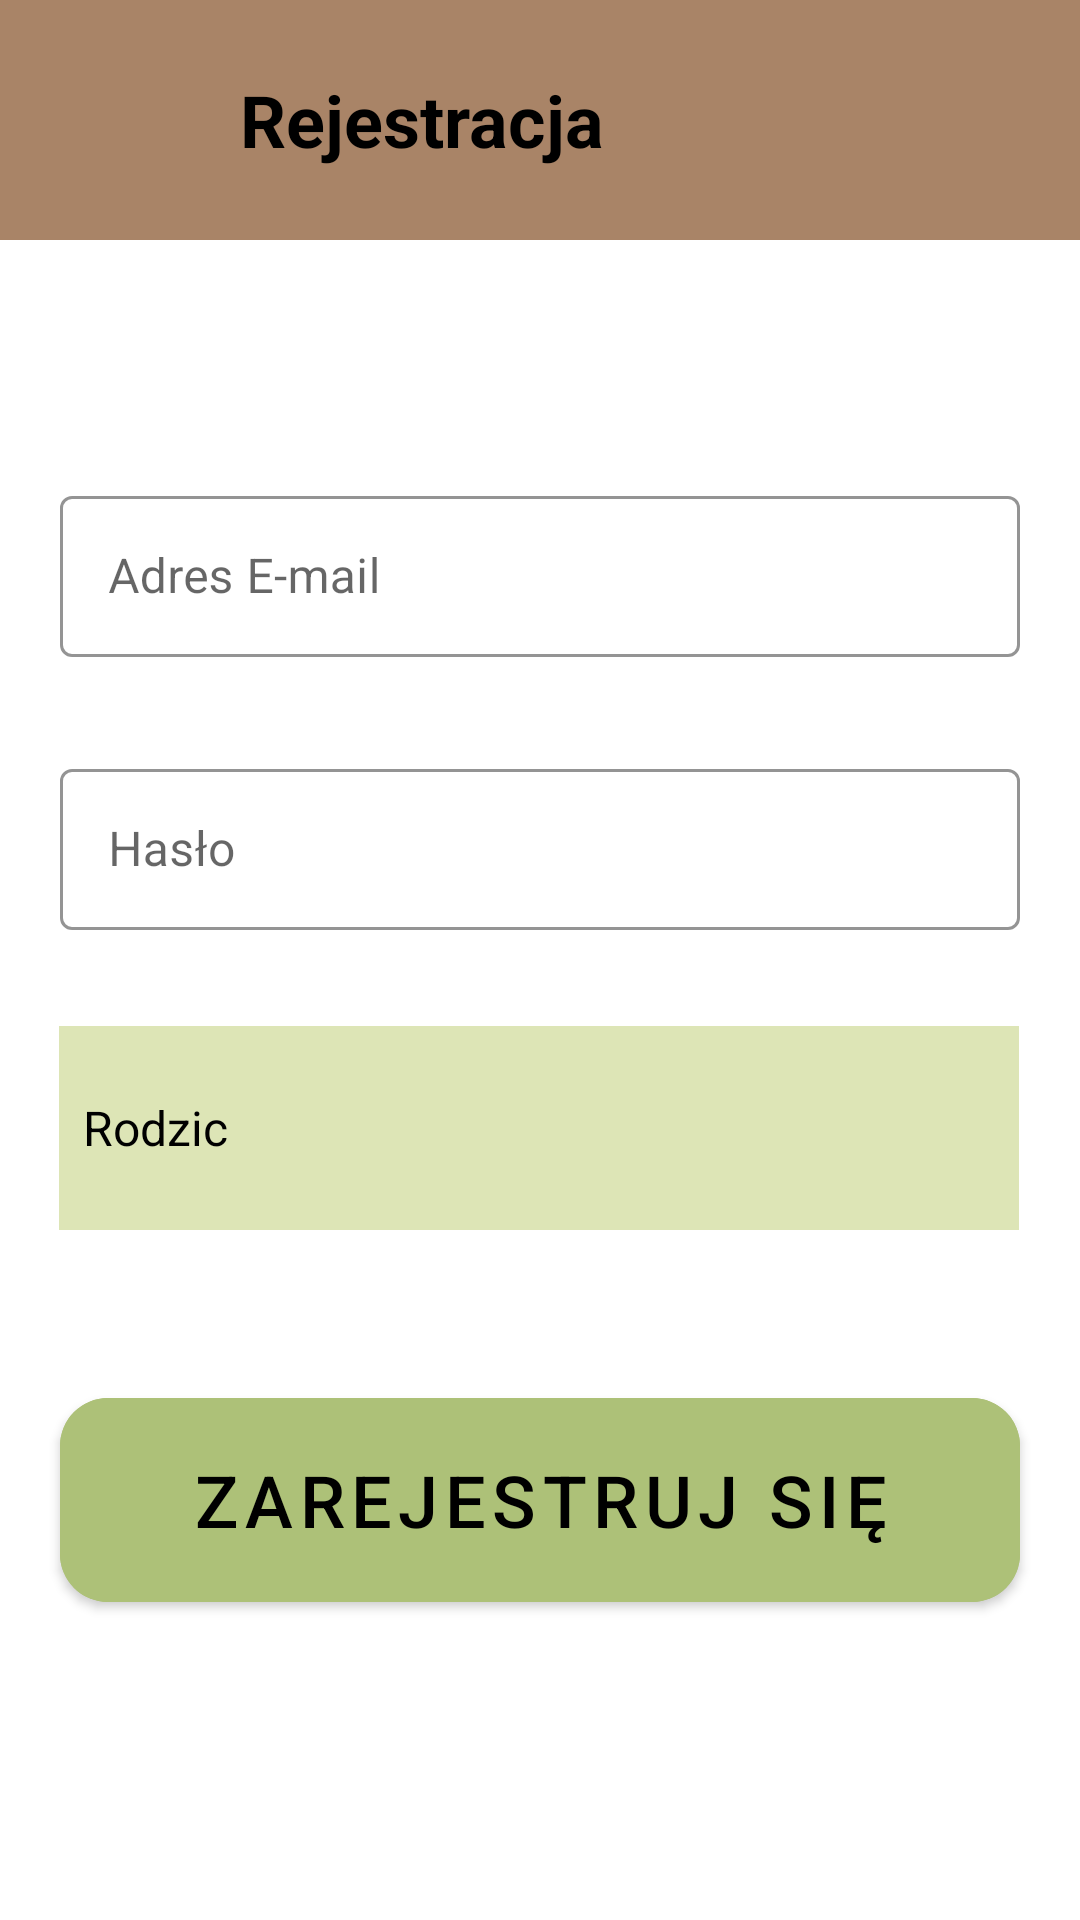

Android layout source for this screen:
<!-- AndroidManifest.xml: application theme AppTheme -->
<!-- res/layout/activity_register.xml -->
<?xml version="1.0" encoding="utf-8"?>
<androidx.constraintlayout.widget.ConstraintLayout xmlns:android="http://schemas.android.com/apk/res/android"
    xmlns:app="http://schemas.android.com/apk/res-auto"
    xmlns:tools="http://schemas.android.com/tools"
    android:layout_width="match_parent"
    android:layout_height="match_parent">

    
    <LinearLayout
        android:id="@+id/header"
        android:layout_width="match_parent"
        android:layout_height="wrap_content"
        android:background="@color/brown"
        android:gravity="center_vertical"
        android:orientation="horizontal"
        android:padding="16dp"
        app:layout_constraintEnd_toEndOf="parent"
        app:layout_constraintStart_toStartOf="parent"
        app:layout_constraintTop_toTopOf="parent">

        <ImageView
            android:id="@+id/logo"
            android:layout_width="48dp"
            android:layout_height="48dp"
            android:layout_marginEnd="16dp"
            android:contentDescription="@string/logo_hint"
            android:src="@drawable/pea" />

        <TextView
            android:id="@+id/title"
            android:layout_width="wrap_content"
            android:layout_height="wrap_content"
            android:text="@string/register_title"
            android:textColor="@android:color/black"
            android:textSize="24sp"
            android:textStyle="bold" />
    </LinearLayout>

    <com.google.android.material.textfield.TextInputLayout
        android:id="@+id/email_input"
        android:layout_width="320dp"
        android:layout_height="wrap_content"
        app:layout_constraintTop_toBottomOf="@id/header"
        app:layout_constraintStart_toStartOf="parent"
        app:layout_constraintEnd_toEndOf="parent"
        android:layout_marginTop="80dp"
        style="@style/Widget.MaterialComponents.TextInputLayout.OutlinedBox"
        app:hintTextColor="@color/black"
        app:boxStrokeColor="@color/black">

        <com.google.android.material.textfield.TextInputEditText
            android:id="@+id/editTextTextEmailAddress2"
            android:layout_width="320dp"
            android:layout_height="wrap_content"
            android:hint="@string/email_hint"
            android:inputType="textEmailAddress"
            android:padding="16dp" />

    </com.google.android.material.textfield.TextInputLayout>

    <com.google.android.material.textfield.TextInputLayout
        android:id="@+id/password_input"
        android:layout_width="320dp"
        android:layout_height="wrap_content"
        app:layout_constraintTop_toBottomOf="@id/email_input"
        app:layout_constraintStart_toStartOf="parent"
        app:layout_constraintEnd_toEndOf="parent"
        android:layout_marginTop="32dp"
        style="@style/Widget.MaterialComponents.TextInputLayout.OutlinedBox"
        app:hintTextColor="@color/black"
        app:boxStrokeColor="@color/black">

        <com.google.android.material.textfield.TextInputEditText
            android:id="@+id/editTextTextPassword"
            android:layout_width="320dp"
            android:layout_height="wrap_content"
            android:hint="@string/password_hint"
            android:inputType="textPassword"
            android:padding="16dp" />

    </com.google.android.material.textfield.TextInputLayout>

    <Spinner
        android:id="@+id/roleSpinner"
        android:layout_width="320dp"
        android:layout_height="68dp"
        android:layout_marginTop="32dp"
        android:background="@color/white"
        android:backgroundTint="#DDE5B6"
        android:entries="@array/spinner_role"
        app:layout_constraintEnd_toEndOf="parent"
        app:layout_constraintHorizontal_bias="0.494"
        app:layout_constraintStart_toStartOf="parent"
        app:layout_constraintTop_toBottomOf="@id/password_input"
        android:contentDescription="@string/role_spinner_description"/>

    <com.google.android.material.button.MaterialButton
        android:id="@+id/loginButton"
        android:layout_width="320dp"
        android:layout_height="80dp"
        android:layout_marginStart="32dp"
        android:layout_marginTop="50dp"
        android:layout_marginEnd="32dp"
        android:backgroundTint="@color/green"
        android:text="@string/register_button"
        android:textColor="@android:color/black"
        android:textSize="24sp"
        app:cornerRadius="16dp"
        app:iconGravity="textStart"
        app:iconPadding="8dp"
        app:layout_constraintTop_toBottomOf="@id/roleSpinner"
        app:layout_constraintStart_toStartOf="parent"
        app:layout_constraintEnd_toEndOf="parent" />
</androidx.constraintlayout.widget.ConstraintLayout>
<!-- resources referenced by this layout -->
<resources>
  <string-array name="spinner_role">
          <item>Rodzic</item>
          <item>Dziecko</item>
      </string-array>
  <color name="black">#FF000000</color>
  <color name="brown">#A98467</color>
  <color name="green">#ADC178</color>
  <color name="white">#FFFFFFFF</color>
  <string name="email_hint">Adres E-mail</string>
  <string name="logo_hint">logo sklepu groszek</string>
  <string name="password_hint">Hasło</string>
  <string name="register_button">Zarejestruj się</string>
  <string name="register_title">Rejestracja</string>
  <string name="role_spinner_description">Wybierz rolę</string>
  <style name="AppTheme" parent="Theme.MaterialComponents.DayNight.NoActionBar">
          
          
          <item name="colorPrimary">@color/green</item>
          <item name="android:statusBarColor">@color/brown</item>
          <item name="android:textColorHint">@color/black</item>
          <item name="android:textColor">@color/black</item>
      </style>
</resources>
